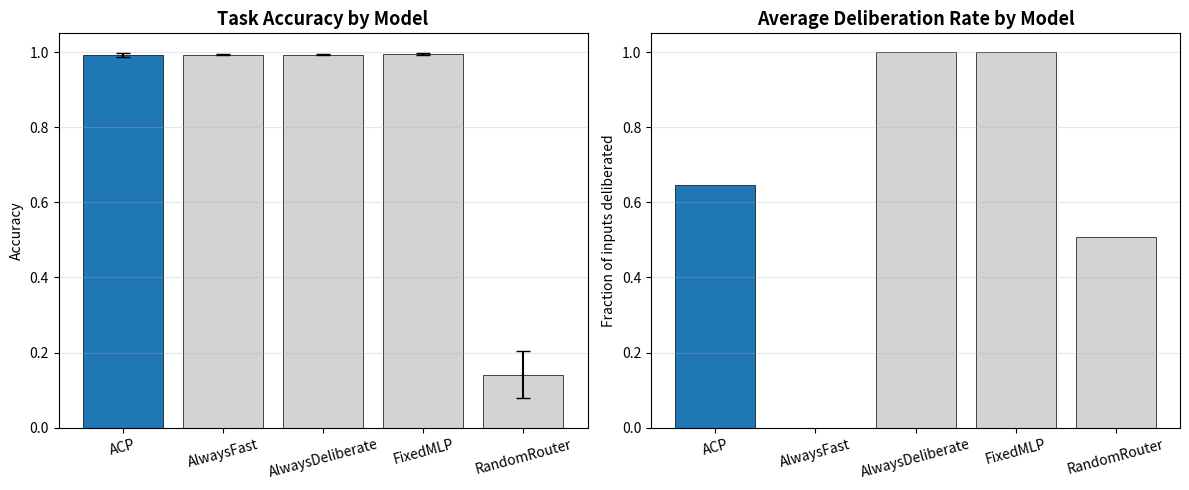

This chart was generated by the following Python code: (Note: this script raises an exception after producing the figure.)
"""
Generate real charts for the ACP preprint.
Run this AFTER evaluate.py completes.
Reads charts/evaluation_results.json and saves PNG files to charts/.
"""

import matplotlib
matplotlib.use('Agg')
import matplotlib.pyplot as plt
import numpy as np
import os
import json


def load_results(path='charts/evaluation_results.json'):
    if os.path.exists(path):
        with open(path, 'r') as f:
            return json.load(f)
    return None


def plot_model_comparison(aggregated, save_path='charts/model_comparison.png'):
    models = [r['name'] for r in aggregated]
    accs = [r['accuracy_mean'] for r in aggregated]
    acc_stds = [r['accuracy_std'] for r in aggregated]
    delibs = [r['delib_rate_mean'] for r in aggregated]

    fig, axes = plt.subplots(1, 2, figsize=(12, 5))
    colors = ['#1f77b4' if m == 'ACP' else '#d3d3d3' for m in models]

    axes[0].bar(models, accs, yerr=acc_stds, capsize=5,
                color=colors, edgecolor='black', linewidth=0.5)
    axes[0].set_title('Task Accuracy by Model', fontsize=13, fontweight='bold')
    axes[0].set_ylabel('Accuracy')
    axes[0].set_ylim(0, 1.05)
    axes[0].grid(axis='y', alpha=0.3)
    axes[0].tick_params(axis='x', rotation=15)

    axes[1].bar(models, delibs, capsize=5,
                color=colors, edgecolor='black', linewidth=0.5)
    axes[1].set_title('Average Deliberation Rate by Model', fontsize=13, fontweight='bold')
    axes[1].set_ylabel('Fraction of inputs deliberated')
    axes[1].set_ylim(0, 1.05)
    axes[1].grid(axis='y', alpha=0.3)
    axes[1].tick_params(axis='x', rotation=15)

    plt.tight_layout()
    plt.savefig(save_path, dpi=150, bbox_inches='tight')
    print(f"Saved {save_path}")


def plot_difficulty_breakdown(aggregated, save_path='charts/difficulty_breakdown.png'):
    models = [r['name'] for r in aggregated]
    easy = [r['easy_acc_mean'] for r in aggregated]
    medium = [r['medium_acc_mean'] for r in aggregated]
    hard = [r['hard_acc_mean'] for r in aggregated]

    x = np.arange(len(models))
    width = 0.25

    fig, ax = plt.subplots(figsize=(12, 6))
    ax.bar(x - width, easy, width, label='Easy', color='#2ca02c', alpha=0.8)
    ax.bar(x, medium, width, label='Medium', color='#ff7f0e', alpha=0.8)
    ax.bar(x + width, hard, width, label='Hard', color='#d62728', alpha=0.8)

    ax.set_xlabel('Model')
    ax.set_ylabel('Accuracy')
    ax.set_title('Accuracy by Difficulty Level', fontsize=13, fontweight='bold')
    ax.set_xticks(x)
    ax.set_xticklabels(models, rotation=15)
    ax.set_ylim(0, 1.05)
    ax.legend()
    ax.grid(axis='y', alpha=0.3)

    plt.tight_layout()
    plt.savefig(save_path, dpi=150, bbox_inches='tight')
    print(f"Saved {save_path}")


def plot_routing_by_difficulty(acp_row, save_path='charts/routing_by_difficulty.png'):
    labels = ['Easy', 'Medium', 'Hard']
    rates = [acp_row['easy_delib_mean'],
             acp_row['medium_delib_mean'],
             acp_row['hard_delib_mean']]
    stds = [acp_row['easy_delib_std'],
            acp_row['medium_delib_std'],
            acp_row['hard_delib_std']]

    fig, ax = plt.subplots(figsize=(8, 6))
    colors = ['#2ca02c', '#ff7f0e', '#d62728']
    bars = ax.bar(labels, rates, yerr=stds, capsize=6, color=colors, alpha=0.8, edgecolor='black')

    ax.set_ylabel('Deliberation Rate')
    ax.set_title('ACP Routing Decision by Task Difficulty', fontsize=13, fontweight='bold')
    ax.set_ylim(0, 1.05)
    ax.grid(axis='y', alpha=0.3)

    for bar in bars:
        height = bar.get_height()
        ax.text(bar.get_x() + bar.get_width() / 2, height + 0.02,
                f'{height:.2f}', ha='center', va='bottom', fontweight='bold')

    plt.tight_layout()
    plt.savefig(save_path, dpi=150, bbox_inches='tight')
    print(f"Saved {save_path}")


def plot_pareto(aggregated, save_path='charts/pareto.png'):
    fig, ax = plt.subplots(figsize=(8, 6))

    for r in aggregated:
        color = '#1f77b4' if r['name'] == 'ACP' else '#d3d3d3'
        ax.scatter(r['delib_rate_mean'], r['accuracy_mean'], s=120,
                   color=color, alpha=0.7, edgecolor='black', linewidth=0.5)
        ax.annotate(r['name'], (r['delib_rate_mean'], r['accuracy_mean']),
                    xytext=(5, 5), textcoords='offset points', fontsize=9)

    ax.set_xlabel('Average Compute Cost (Deliberation Rate)')
    ax.set_ylabel('Task Accuracy')
    ax.set_title('Accuracy vs Compute Cost (Pareto Frontier)', fontsize=13, fontweight='bold')
    ax.set_xlim(0, 1.05)
    ax.set_ylim(0, 1.05)
    ax.grid(alpha=0.3)

    plt.tight_layout()
    plt.savefig(save_path, dpi=150, bbox_inches='tight')
    print(f"Saved {save_path}")


if __name__ == "__main__":
    results = load_results()
    if results is None:
        print("No charts/evaluation_results.json found. Run evaluate.py first.")
        print("Using placeholder data for layout.")
        aggregated = [
            {'name': 'ACP', 'accuracy_mean': 0.992, 'accuracy_std': 0.005,
             'route_acc_mean': 0.954, 'route_acc_std': 0.003,
             'delib_rate_mean': 0.646, 'delib_rate_std': 0.005,
             'easy_acc_mean': 0.991, 'easy_acc_std': 0.007,
             'medium_acc_mean': 0.992, 'medium_acc_std': 0.006,
             'hard_acc_mean': 0.993, 'hard_acc_std': 0.004,
             'easy_delib_mean': 0.642, 'easy_delib_std': 0.010,
             'medium_delib_mean': 0.650, 'medium_delib_std': 0.010,
             'hard_delib_mean': 0.652, 'hard_delib_std': 0.011},
            {'name': 'AlwaysFast', 'accuracy_mean': 0.993, 'accuracy_std': 0.002,
             'route_acc_mean': 0.333, 'route_acc_std': 0.000,
             'delib_rate_mean': 0.0, 'delib_rate_std': 0.0,
             'easy_acc_mean': 0.993, 'easy_acc_std': 0.002,
             'medium_acc_mean': 0.993, 'medium_acc_std': 0.003,
             'hard_acc_mean': 0.993, 'hard_acc_std': 0.004,
             'easy_delib_mean': 0.0, 'easy_delib_std': 0.0,
             'medium_delib_mean': 0.0, 'medium_delib_std': 0.0,
             'hard_delib_mean': 0.0, 'hard_delib_std': 0.0},
            {'name': 'AlwaysDeliberate', 'accuracy_mean': 0.993, 'accuracy_std': 0.002,
             'route_acc_mean': 0.667, 'route_acc_std': 0.000,
             'delib_rate_mean': 1.0, 'delib_rate_std': 0.0,
             'easy_acc_mean': 0.993, 'easy_acc_std': 0.002,
             'medium_acc_mean': 0.993, 'medium_acc_std': 0.003,
             'hard_acc_mean': 0.993, 'hard_acc_std': 0.004,
             'easy_delib_mean': 1.0, 'easy_delib_std': 0.0,
             'medium_delib_mean': 1.0, 'medium_delib_std': 0.0,
             'hard_delib_mean': 1.0, 'hard_delib_std': 0.0},
            {'name': 'FixedMLP', 'accuracy_mean': 0.994, 'accuracy_std': 0.003,
             'route_acc_mean': 0.667, 'route_acc_std': 0.000,
             'delib_rate_mean': 1.0, 'delib_rate_std': 0.0,
             'easy_acc_mean': 0.994, 'easy_acc_std': 0.003,
             'medium_acc_mean': 0.995, 'medium_acc_std': 0.003,
             'hard_acc_mean': 0.994, 'hard_acc_std': 0.003,
             'easy_delib_mean': 1.0, 'easy_delib_std': 0.0,
             'medium_delib_mean': 1.0, 'medium_delib_std': 0.0,
             'hard_delib_mean': 1.0, 'hard_delib_std': 0.0},
            {'name': 'RandomRouter', 'accuracy_mean': 0.141, 'accuracy_std': 0.062,
             'route_acc_mean': 0.505, 'route_acc_std': 0.006,
             'delib_rate_mean': 0.507, 'delib_rate_std': 0.012,
             'easy_acc_mean': 0.149, 'easy_acc_std': 0.058,
             'medium_acc_mean': 0.136, 'medium_acc_std': 0.059,
             'hard_acc_mean': 0.138, 'hard_acc_std': 0.070,
             'easy_delib_mean': 0.498, 'easy_delib_std': 0.010,
             'medium_delib_mean': 0.500, 'medium_delib_std': 0.010,
             'hard_delib_mean': 0.507, 'hard_delib_std': 0.016},
        ]
    else:
        aggregated = results

    plot_model_comparison(aggregated)
    plot_difficulty_breakdown(aggregated)
    acp_row = next(r for r in aggregated if r['name'] == 'ACP')
    plot_routing_by_difficulty(acp_row)
    plot_pareto(aggregated)
    print("All charts generated in charts/ folder")
